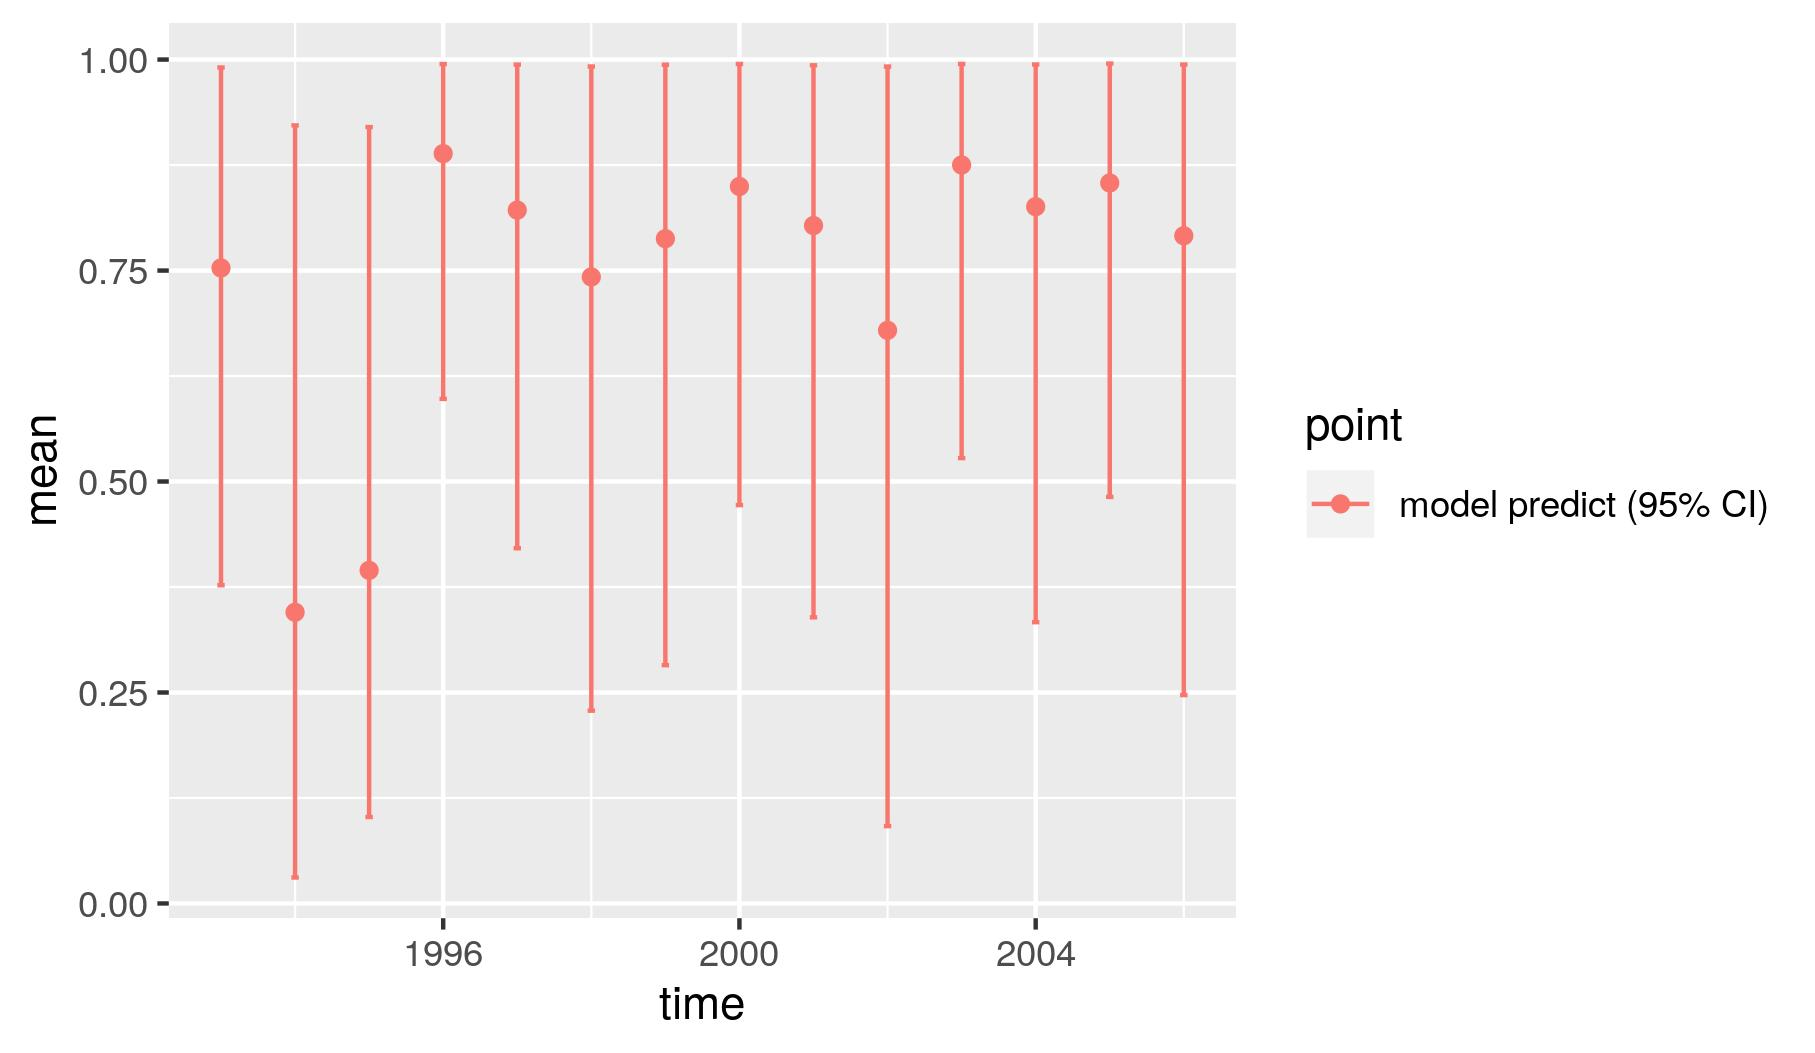

The file beside this chart, header and first rows:
, point, mean, low, high, time
1, model predict (95% CI), 0.7531, 0.3771, 0.9906, 1993
2, model predict (95% CI), 0.345, 0.03076, 0.922, 1994
3, model predict (95% CI), 0.3947, 0.1024, 0.92, 1995
4, model predict (95% CI), 0.8886, 0.5979, 0.9947, 1996
5, model predict (95% CI), 0.8216, 0.4209, 0.9941, 1997
6, model predict (95% CI), 0.7424, 0.2285, 0.9918, 1998
7, model predict (95% CI), 0.7878, 0.2824, 0.9939, 1999
8, model predict (95% CI), 0.8496, 0.4721, 0.9948, 2000
9, model predict (95% CI), 0.8033, 0.3391, 0.9932, 2001
10, model predict (95% CI), 0.6792, 0.09165, 0.9917, 2002
11, model predict (95% CI), 0.8751, 0.5278, 0.9948, 2003
12, model predict (95% CI), 0.8257, 0.3333, 0.9942, 2004
13, model predict (95% CI), 0.8538, 0.4818, 0.9953, 2005
14, model predict (95% CI), 0.7912, 0.247, 0.9941, 2006
